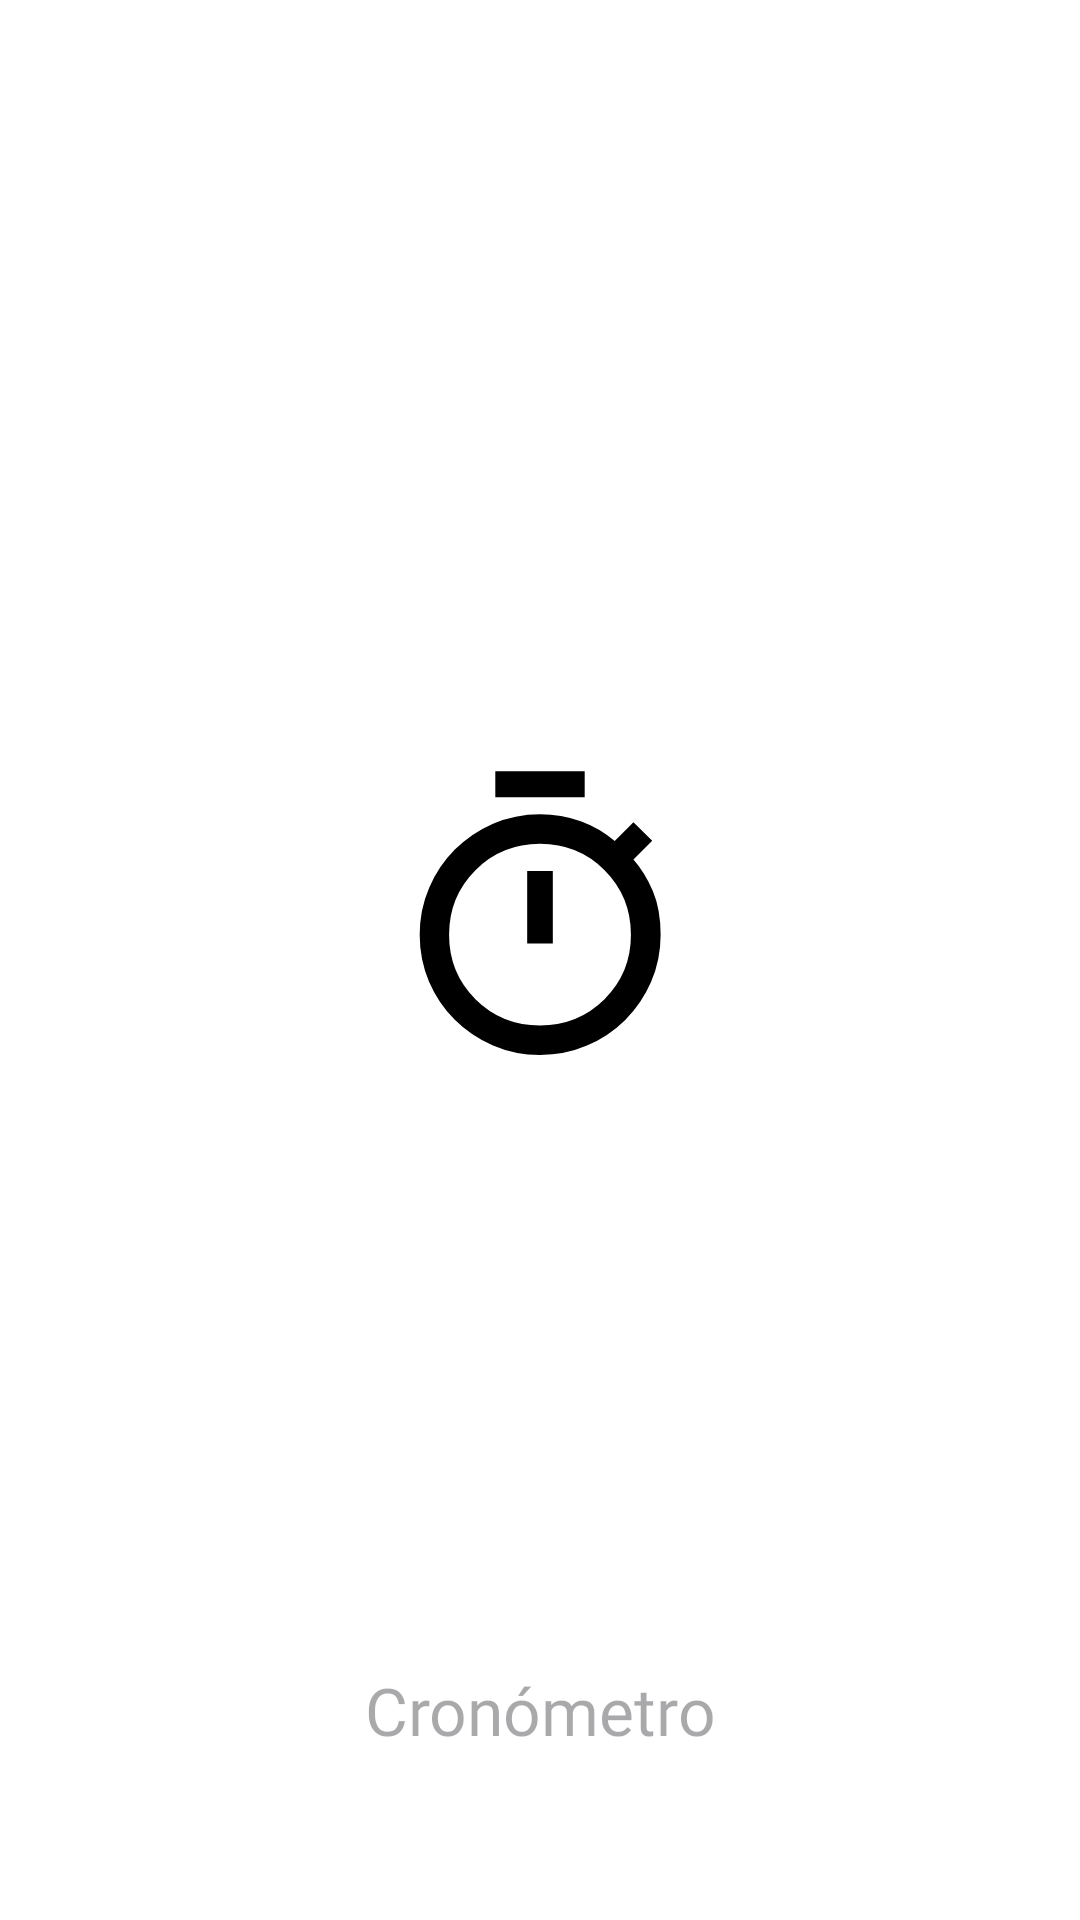

Here is an Android app screen rendered from its layout file. Give the layout XML and the strings, colors and styles it references.
<!-- AndroidManifest.xml: application theme Theme.Cronometro -->
<!-- res/layout/activity_splash_screen.xml -->
<?xml version="1.0" encoding="utf-8"?>
<androidx.constraintlayout.widget.ConstraintLayout xmlns:android="http://schemas.android.com/apk/res/android"
    xmlns:app="http://schemas.android.com/apk/res-auto"
    xmlns:tools="http://schemas.android.com/tools"
    android:layout_width="match_parent"
    android:layout_height="match_parent"
    tools:context=".SplashScreen">

    <LinearLayout
        android:layout_width="wrap_content"
        android:layout_height="wrap_content"
        android:gravity="center_horizontal"
        android:orientation="vertical"
        app:layout_constraintBottom_toBottomOf="parent"
        app:layout_constraintEnd_toEndOf="parent"
        app:layout_constraintStart_toStartOf="parent"
        app:layout_constraintTop_toTopOf="parent">

        <ImageView
            android:id="@+id/imageView"
            android:layout_width="wrap_content"
            android:layout_height="wrap_content"
            android:paddingVertical="200dp"
            android:scaleType="fitCenter"
            app:srcCompat="@drawable/timer_splash"
            app:tint="?attr/colorPrimary" />

        <TextView
            android:id="@+id/textView2"
            android:layout_width="wrap_content"
            android:layout_height="wrap_content"
            android:fontFamily="@font/poppins_medium"
            android:text="@string/app_name"
            android:textAppearance="@style/TextAppearance.AppCompat.Large"
            android:textColor="?android:attr/textColorHint" />

    </LinearLayout>

</androidx.constraintlayout.widget.ConstraintLayout>
<!-- resources referenced by this layout -->
<resources>
  <!-- drawable timer_splash (drawable) -->
  <vector android:height="100dp" android:viewportHeight="960"
      android:viewportWidth="960" android:width="100dp" xmlns:android="http://schemas.android.com/apk/res/android">
      <path android:fillColor="#FF000000" android:pathData="M337,100v-83h286v83L337,100ZM439,568h82L521,336h-82v232ZM479.77,925q-80.23,0 -150.18,-30.34 -69.94,-30.34 -122.27,-82.5Q155,760 125,690.14q-30,-69.86 -30,-150Q95,460 125.09,390.05q30.09,-69.95 82.41,-122.46 52.32,-52.51 122.26,-83.05Q399.71,154 480,154q69,0 130.5,22.5T719,240l60,-60 60,59 -60,60q37,42 62,101t25,140q0,80.36 -30.4,150.4 -30.4,70.04 -82.87,122.07 -52.47,52.02 -122.6,82.28Q560,925 479.77,925ZM479.83,830Q602,830 686.5,746.17q84.5,-83.83 84.5,-206Q771,418 686.67,333.5q-84.33,-84.5 -206.5,-84.5Q358,249 273.5,333.33q-84.5,84.33 -84.5,206.5Q189,662 273.33,746q84.33,84 206.5,84ZM480,541Z"/>
  </vector>
  <string name="app_name">Cronómetro</string>
  <style name="Theme.Cronometro" parent="Theme.Material3.Light.NoActionBar">
          <item name="colorPrimary">@color/md_theme_light_primary</item>
          <item name="colorOnPrimary">@color/md_theme_light_onPrimary</item>
          <item name="colorPrimaryContainer">@color/md_theme_light_primaryContainer</item>
          <item name="colorOnPrimaryContainer">@color/md_theme_light_onPrimaryContainer</item>
          <item name="colorSecondary">@color/md_theme_light_secondary</item>
          <item name="colorOnSecondary">@color/md_theme_light_onSecondary</item>
          <item name="colorSecondaryContainer">@color/md_theme_light_secondaryContainer</item>
          <item name="colorOnSecondaryContainer">@color/md_theme_light_onSecondaryContainer</item>
          <item name="colorTertiary">@color/md_theme_light_tertiary</item>
          <item name="colorOnTertiary">@color/md_theme_light_onTertiary</item>
          <item name="colorTertiaryContainer">@color/md_theme_light_tertiaryContainer</item>
          <item name="colorOnTertiaryContainer">@color/md_theme_light_onTertiaryContainer</item>
          <item name="colorError">@color/md_theme_light_error</item>
          <item name="colorErrorContainer">@color/md_theme_light_errorContainer</item>
          <item name="colorOnError">@color/md_theme_light_onError</item>
          <item name="colorOnErrorContainer">@color/md_theme_light_onErrorContainer</item>
          <item name="android:colorBackground">@color/md_theme_light_background</item>
          <item name="colorOnBackground">@color/md_theme_light_onBackground</item>
          <item name="colorSurface">@color/md_theme_light_surface</item>
          <item name="colorOnSurface">@color/md_theme_light_onSurface</item>
          <item name="colorSurfaceVariant">@color/md_theme_light_surfaceVariant</item>
          <item name="colorOnSurfaceVariant">@color/md_theme_light_onSurfaceVariant</item>
          <item name="colorOutline">@color/md_theme_light_outline</item>
          <item name="colorOnSurfaceInverse">@color/md_theme_light_inverseOnSurface</item>
          <item name="colorSurfaceInverse">@color/md_theme_light_inverseSurface</item>
          <item name="colorPrimaryInverse">@color/md_theme_light_inversePrimary</item>
          <item name="android:statusBarColor" tools:targetApi="l">@color/md_theme_light_background</item>
          <item name="android:windowLightStatusBar">true</item>
      </style>
</resources>
